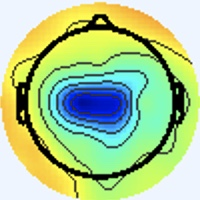

Values plotted in this chart, from the file beside it:
[238 245 255], [238 245 255], [238 245 255], [238 245 255], [238 245 255], [238 245 255], [238 245 255], [238 245 255], [238 245 255], [238 245 255], [238 245 255], [238 245 255], [238 245 255], [238 245 255], [238 245 255], [238 245 255], [238 245 255], [238 245 255], [238 245 255], [238 245 255], [238 245 255], [238 245 255], [238 245 255], [238 245 255]
[238 245 255], [238 245 255], [238 245 255], [238 245 255], [238 245 255], [238 245 255], [238 245 255], [238 245 255], [238 245 255], [238 245 255], [238 245 255], [238 245 255], [238 245 255], [238 245 255], [238 245 255], [238 245 255], [238 245 255], [238 245 255], [238 245 255], [238 245 255], [238 245 255], [238 245 255], [238 245 255], [238 245 255]
[238 245 255], [238 245 255], [238 245 255], [238 245 255], [238 245 255], [238 245 255], [238 245 255], [238 245 255], [238 245 255], [238 245 255], [238 245 255], [238 245 255], [238 245 255], [238 245 255], [238 245 255], [238 245 255], [238 245 255], [238 245 255], [238 245 255], [238 245 255], [238 245 255], [238 245 255], [238 245 255], [238 245 255]
[238 245 255], [238 245 255], [238 245 255], [238 245 255], [238 245 255], [238 245 255], [238 245 255], [238 245 255], [238 245 255], [238 245 255], [238 245 255], [238 245 255], [238 245 255], [238 245 255], [238 245 255], [238 245 255], [238 245 255], [238 245 255], [238 245 255], [238 245 255], [238 245 255], [238 245 255], [238 245 255], [238 245 255]
[238 245 255], [238 245 255], [238 245 255], [238 245 255], [238 245 255], [238 245 255], [238 245 255], [238 245 255], [238 245 255], [238 245 255], [238 245 255], [238 245 255], [238 245 255], [238 245 255], [238 245 255], [238 245 255], [238 245 255], [238 245 255], [238 245 255], [238 245 255], [238 245 255], [238 245 255], [238 245 255], [238 245 255]
[238 245 255], [238 245 255], [238 245 255], [238 245 255], [238 245 255], [238 245 255], [238 245 255], [238 245 255], [238 245 255], [238 245 255], [238 245 255], [238 245 255], [238 245 255], [238 245 255], [238 245 255], [238 245 255], [238 245 255], [238 245 255], [238 245 255], [238 245 255], [238 245 255], [238 245 255], [238 245 255], [238 245 255]
[238 245 255], [238 245 255], [238 245 255], [238 245 255], [238 245 255], [238 245 255], [238 245 255], [238 245 255], [238 245 255], [238 245 255], [238 245 255], [238 245 255], [238 245 255], [238 245 255], [238 245 255], [238 245 255], [238 245 255], [238 245 255], [238 245 255], [238 245 255], [238 245 255], [238 245 255], [238 245 255], [238 245 255]
[238 245 255], [238 245 255], [238 245 255], [238 245 255], [238 245 255], [238 245 255], [238 245 255], [238 245 255], [238 245 255], [238 245 255], [238 245 255], [238 245 255], [238 245 255], [238 245 255], [238 245 255], [238 245 255], [238 245 255], [238 245 255], [238 245 255], [238 245 255], [238 245 255], [238 245 255], [238 245 255], [238 245 255]
[238 245 255], [238 245 255], [238 245 255], [238 245 255], [238 245 255], [238 245 255], [238 245 255], [238 245 255], [238 245 255], [238 245 255], [238 245 255], [238 245 255], [238 245 255], [238 245 255], [238 245 255], [238 245 255], [238 245 255], [238 245 255], [238 245 255], [238 245 255], [238 245 255], [238 245 255], [238 245 255], [238 245 255]
[238 245 255], [238 245 255], [238 245 255], [238 245 255], [238 245 255], [238 245 255], [238 245 255], [238 245 255], [238 245 255], [238 245 255], [238 245 255], [238 245 255], [238 245 255], [238 245 255], [238 245 255], [238 245 255], [238 245 255], [238 245 255], [238 245 255], [238 245 255], [238 245 255], [238 245 255], [238 245 255], [238 245 255]
[238 245 255], [238 245 255], [238 245 255], [238 245 255], [238 245 255], [238 245 255], [238 245 255], [238 245 255], [238 245 255], [238 245 255], [238 245 255], [238 245 255], [238 245 255], [238 245 255], [238 245 255], [238 245 255], [238 245 255], [238 245 255], [238 245 255], [238 245 255], [238 245 255], [238 245 255], [238 245 255], [238 245 255]
[238 245 255], [238 245 255], [238 245 255], [238 245 255], [238 245 255], [238 245 255], [238 245 255], [238 245 255], [238 245 255], [238 245 255], [238 245 255], [238 245 255], [238 245 255], [238 245 255], [238 245 255], [238 245 255], [238 245 255], [238 245 255], [238 245 255], [238 245 255], [238 245 255], [238 245 255], [238 245 255], [238 245 255]
[238 245 255], [238 245 255], [238 245 255], [238 245 255], [238 245 255], [238 245 255], [238 245 255], [238 245 255], [238 245 255], [238 245 255], [238 245 255], [238 245 255], [238 245 255], [238 245 255], [238 245 255], [238 245 255], [238 245 255], [238 245 255], [238 245 255], [238 245 255], [238 245 255], [238 245 255], [238 245 255], [238 245 255]
[238 245 255], [238 245 255], [238 245 255], [238 245 255], [238 245 255], [238 245 255], [238 245 255], [238 245 255], [238 245 255], [238 245 255], [238 245 255], [238 245 255], [238 245 255], [238 245 255], [238 245 255], [238 245 255], [238 245 255], [238 245 255], [238 245 255], [238 245 255], [238 245 255], [238 245 255], [238 245 255], [238 245 255]
[238 245 255], [238 245 255], [238 245 255], [238 245 255], [238 245 255], [238 245 255], [238 245 255], [238 245 255], [238 245 255], [238 245 255], [238 245 255], [238 245 255], [238 245 255], [238 245 255], [238 245 255], [238 245 255], [238 245 255], [238 245 255], [238 245 255], [238 245 255], [238 245 255], [238 245 255], [238 245 255], [238 245 255]
[238 245 255], [238 245 255], [238 245 255], [238 245 255], [238 245 255], [238 245 255], [238 245 255], [238 245 255], [238 245 255], [238 245 255], [238 245 255], [238 245 255], [238 245 255], [238 245 255], [238 245 255], [238 245 255], [238 245 255], [238 245 255], [238 245 255], [238 245 255], [238 245 255], [238 245 255], [238 244 255], [238 245 255]
[238 245 255], [238 245 255], [238 245 255], [238 245 255], [238 245 255], [238 245 255], [238 245 255], [238 245 255], [238 245 255], [238 245 255], [238 245 255], [238 245 255], [238 245 255], [238 245 255], [238 245 255], [238 245 255], [237 246 253], [237 246 253], [237 246 253], [237 246 253], [237 245 255], [237 245 255], [237 245 255], [237 245 255]
[238 245 255], [238 245 255], [238 245 255], [238 245 255], [238 245 255], [238 245 255], [238 245 255], [238 245 255], [238 245 255], [238 245 255], [238 245 255], [238 245 255], [238 245 255], [238 245 255], [238 245 255], [238 245 255], [237 246 253], [237 246 253], [237 246 251], [238 245 253], [238 244 255], [238 244 255], [238 244 255], [238 245 255]
[238 245 255], [238 245 255], [238 245 255], [238 245 255], [238 245 255], [238 245 255], [238 245 255], [238 245 255], [238 245 255], [238 245 255], [238 245 255], [238 245 255], [238 245 255], [238 245 255], [238 245 255], [238 245 255], [237 246 253], [237 246 253], [238 245 253], [240 244 253], [241 243 255], [241 244 253], [240 245 251], [238 245 251]
[238 245 255], [238 245 255], [238 245 255], [238 245 255], [238 245 255], [238 245 255], [238 245 255], [238 245 255], [238 245 255], [238 245 255], [238 245 255], [238 245 255], [238 245 255], [238 245 255], [238 245 255], [238 245 255], [237 246 255], [238 245 255], [240 244 253], [241 244 253], [243 243 255], [241 243 255], [240 245 251], [238 245 251]
[238 245 255], [238 245 255], [238 245 255], [238 245 255], [238 245 255], [238 245 255], [238 245 255], [238 245 255], [238 245 255], [238 245 255], [238 245 255], [238 245 255], [238 245 255], [238 245 255], [238 245 255], [238 245 255], [237 245 255], [238 244 255], [241 243 255], [243 243 255], [243 242 255], [241 243 255], [238 244 255], [237 246 255]
[238 245 255], [238 245 255], [238 245 255], [238 245 255], [238 245 255], [238 245 255], [238 245 255], [238 245 255], [238 245 255], [238 245 255], [238 245 255], [238 245 255], [238 245 255], [238 245 255], [238 245 255], [238 245 255], [237 245 255], [238 244 255], [241 244 253], [241 243 255], [241 243 255], [240 243 255], [237 245 255], [236 246 255]
[238 245 255], [238 245 255], [238 245 255], [238 245 255], [238 245 255], [238 245 255], [238 245 255], [238 245 255], [238 245 255], [238 245 255], [238 245 255], [238 245 255], [238 245 255], [238 245 255], [238 245 255], [238 245 255], [237 245 255], [238 244 255], [240 245 251], [240 245 251], [240 244 255], [238 244 255], [234 247 255], [233 248 253]
[238 245 255], [238 245 255], [238 245 255], [238 245 255], [238 245 255], [238 245 255], [238 245 255], [238 245 255], [238 245 255], [238 245 255], [238 245 255], [238 245 255], [238 245 255], [238 245 255], [238 245 255], [238 245 255], [237 245 255], [238 245 255], [238 245 251], [238 245 251], [238 245 255], [236 246 255], [233 248 253], [233 248 251]
[238 245 255], [238 245 255], [238 245 255], [238 245 255], [238 245 255], [238 245 255], [238 245 255], [238 245 255], [238 245 255], [238 245 255], [238 245 255], [238 245 255], [238 245 255], [238 245 255], [238 245 255], [238 245 255], [238 245 255], [238 245 253], [238 245 251], [238 245 251], [237 246 255], [236 246 255], [233 248 251], [233 249 249]
[238 245 255], [238 245 255], [238 245 255], [238 245 255], [238 245 255], [238 245 255], [238 245 255], [238 245 255], [238 245 255], [238 245 255], [238 245 255], [238 245 255], [238 245 255], [238 245 255], [238 245 255], [238 245 255], [238 245 253], [238 245 253], [238 245 253], [238 245 253], [237 246 255], [236 246 255], [236 247 251], [236 247 251]
[238 245 255], [238 245 255], [238 245 255], [238 245 255], [238 245 255], [238 245 255], [238 245 255], [238 245 255], [238 245 255], [238 245 255], [238 245 255], [238 245 255], [238 245 255], [238 245 255], [238 245 255], [238 245 255], [240 244 253], [240 244 253], [238 244 255], [238 244 255], [238 244 255], [238 244 255], [238 244 255], [240 243 255]
[238 245 255], [238 245 255], [238 245 255], [238 245 255], [238 245 255], [238 245 255], [238 245 255], [238 245 255], [238 245 255], [238 245 255], [238 245 255], [238 245 255], [238 245 255], [238 245 255], [238 245 255], [238 245 255], [240 244 253], [240 244 255], [238 244 255], [238 244 255], [238 245 255], [240 244 255], [241 243 255], [241 242 255]
[238 245 255], [238 245 255], [238 245 255], [238 245 255], [238 245 255], [238 245 255], [238 245 255], [238 245 255], [238 245 255], [238 245 255], [238 245 255], [238 245 255], [238 245 255], [238 245 255], [238 245 255], [238 245 255], [240 244 255], [240 244 255], [238 245 255], [238 245 255], [238 245 253], [240 244 253], [243 242 255], [243 242 255]
[238 245 255], [238 245 255], [238 245 255], [238 245 255], [238 245 255], [238 245 255], [238 245 255], [238 245 255], [238 245 255], [238 245 255], [238 245 255], [238 245 255], [238 245 255], [238 245 255], [238 245 255], [238 245 255], [240 244 255], [238 245 255], [237 246 255], [237 246 253], [238 245 253], [240 244 253], [243 242 255], [241 243 255]
[238 245 255], [238 245 255], [238 245 255], [238 245 255], [238 245 255], [238 245 255], [238 245 255], [238 245 255], [238 245 255], [238 245 255], [238 245 255], [238 245 255], [238 245 255], [238 245 255], [238 245 255], [238 245 255], [240 244 253], [238 245 253], [237 246 255], [237 246 255], [237 246 255], [238 244 255], [240 243 255], [240 243 255]
[238 245 255], [238 245 255], [238 245 255], [238 245 255], [238 245 255], [238 245 255], [238 245 255], [238 245 255], [238 245 255], [238 245 255], [238 245 255], [238 245 255], [238 245 255], [238 245 255], [238 245 255], [238 245 255], [238 245 253], [238 245 253], [237 246 255], [237 245 255], [237 245 255], [238 244 255], [238 244 255], [238 244 255]
[238 245 255], [238 245 255], [238 245 255], [238 245 255], [238 245 255], [238 245 255], [238 245 255], [238 245 255], [238 245 255], [238 245 255], [238 245 255], [238 245 255], [238 245 255], [238 245 255], [238 245 255], [238 245 255], [239 246 254], [237 246 255], [237 245 255], [238 246 255], [238 245 255], [237 244 254], [237 243 255], [239 245 255]
[238 245 255], [238 245 255], [238 245 255], [238 245 255], [238 245 255], [238 245 255], [238 245 255], [238 245 255], [238 245 255], [238 245 255], [238 245 255], [238 245 255], [238 245 255], [238 245 255], [238 245 255], [238 245 255], [238 245 253], [237 244 254], [237 245 255], [239 245 255], [239 246 255], [238 245 255], [238 245 255], [238 245 255]
[238 245 255], [238 245 255], [238 245 255], [238 245 255], [238 245 255], [238 245 255], [238 245 255], [238 245 255], [238 245 255], [238 245 255], [238 245 255], [238 245 255], [238 245 255], [238 245 255], [238 245 255], [238 245 253], [239 244 250], [239 243 252], [238 244 255], [239 245 255], [239 245 255], [238 245 255], [237 244 250], [238 246 249]
[238 245 255], [238 245 255], [238 245 255], [238 245 255], [238 245 255], [238 245 255], [238 245 255], [238 245 255], [238 245 255], [238 245 255], [238 245 255], [238 245 255], [238 245 255], [238 245 255], [238 245 255], [238 245 253], [241 246 252], [240 244 253], [240 244 255], [238 244 255], [237 245 255], [237 246 255], [238 245 251], [237 245 248]
[238 245 255], [238 245 255], [238 245 255], [238 245 255], [238 245 255], [238 245 255], [238 245 255], [238 245 255], [238 245 255], [238 245 255], [238 245 255], [238 245 255], [238 245 255], [238 245 255], [238 245 255], [238 245 253], [238 247 252], [238 247 252], [240 244 253], [237 244 254], [236 246 255], [237 247 255], [239 245 255], [240 244 253]
[238 245 255], [238 245 255], [238 245 255], [238 245 255], [238 245 255], [238 245 255], [238 245 255], [238 245 255], [238 245 255], [238 245 255], [238 245 255], [238 245 255], [238 245 255], [238 245 255], [238 245 255], [238 245 255], [237 246 255], [237 246 255], [237 244 252], [237 244 252], [236 246 255], [237 247 255], [240 247 255], [244 245 247]
[238 245 255], [238 245 255], [238 245 255], [238 245 255], [238 245 255], [238 245 255], [238 245 255], [238 245 255], [238 245 255], [238 245 255], [238 245 255], [238 245 255], [238 245 255], [238 245 255], [238 245 255], [238 244 255], [240 243 255], [238 244 255], [237 245 255], [236 245 254], [238 244 255], [239 246 255], [237 247 249], [243 244 226]
[238 245 255], [238 245 255], [238 245 255], [238 245 255], [238 245 255], [238 245 255], [238 245 255], [238 245 255], [238 245 255], [238 245 255], [238 245 255], [238 245 255], [238 245 255], [238 245 255], [238 245 255], [238 244 255], [240 243 255], [239 245 255], [238 247 255], [237 246 253], [240 244 253], [243 245 244], [242 245 226], [250 242 195]
[238 245 255], [238 245 255], [238 245 255], [238 245 255], [238 245 255], [238 245 255], [238 245 255], [238 245 255], [238 245 255], [238 245 255], [238 245 255], [238 245 255], [238 245 255], [238 245 255], [238 245 255], [238 245 255], [239 245 255], [237 246 255], [234 245 247], [238 248 249], [241 250 247], [249 248 228], [242 229 174], [236 212 126]
[238 245 255], [238 245 255], [238 245 255], [238 245 255], [238 245 255], [238 245 255], [238 245 255], [238 245 255], [238 245 255], [238 245 255], [238 245 255], [238 245 255], [238 245 255], [238 245 255], [238 245 255], [238 245 255], [237 244 254], [238 247 254], [236 248 248], [241 251 240], [244 247 220], [247 237 184], [240 216 128], [234 201  88]
[238 245 255], [238 245 255], [238 245 255], [238 245 255], [238 245 255], [238 245 255], [238 245 255], [238 245 255], [238 245 255], [238 245 255], [238 245 255], [238 245 255], [238 245 255], [238 245 255], [238 245 255], [238 244 255], [240 243 255], [240 246 255], [239 250 252], [244 249 226], [244 230 167], [243 217 122], [244 209  91], [245 206  77]
[238 245 255], [238 245 255], [238 245 255], [238 245 255], [238 245 255], [238 245 255], [238 245 255], [238 245 255], [238 245 255], [238 245 255], [238 245 255], [238 245 255], [238 245 255], [238 245 255], [238 245 255], [240 244 255], [242 244 255], [243 244 249], [244 247 230], [247 241 191], [240 215 122], [240 204  81], [246 208  73], [249 210  71]
[238 245 255], [238 245 255], [238 245 255], [238 245 255], [238 245 255], [238 245 255], [238 245 255], [238 245 255], [238 245 255], [238 245 255], [238 245 255], [238 245 255], [238 245 255], [238 245 255], [238 245 255], [240 244 255], [244 244 254], [246 240 228], [242 227 172], [243 220 127], [239 209  89], [243 207  71], [248 211  71], [250 211  74]
[238 245 255], [238 245 255], [238 245 255], [238 245 255], [238 245 255], [238 245 255], [238 245 255], [238 245 255], [238 245 255], [238 245 255], [238 245 255], [238 245 255], [238 245 255], [238 245 255], [238 245 255], [240 244 253], [244 247 252], [250 244 218], [239 216 136], [236 205  88], [243 209  76], [248 211  71], [248 211  71], [251 213  76]
[238 245 255], [238 245 255], [238 245 255], [238 245 255], [238 245 255], [238 245 255], [238 245 255], [238 245 255], [238 245 255], [238 245 255], [238 245 255], [238 245 255], [238 245 255], [238 245 255], [238 245 255], [238 245 253], [239 249 250], [248 249 217], [244 223 132], [243 212  87], [248 214  80], [248 212  72], [245 209  69], [246 214  71]
[237 245 255], [237 246 255], [238 244 255], [238 245 255], [240 244 255], [240 244 255], [238 245 255], [238 245 255], [238 244 255], [238 245 255], [238 245 253], [238 245 253], [238 245 255], [238 245 255], [240 244 253], [240 246 244], [241 249 228], [246 245 189], [244 223 116], [246 217  81], [246 214  77], [248 215  74], [250 219  76], [249 221  75]
[234 246 255], [236 246 255], [237 245 255], [238 244 255], [241 243 255], [241 243 255], [240 244 255], [238 244 255], [240 243 255], [238 245 255], [236 243 249], [240 247 253], [238 242 251], [242 246 255], [243 246 253], [245 246 228], [239 233 171], [238 224 125], [242 222  91], [248 223  78], [247 220  77], [248 220  77], [250 224  77], [250 224  75]
[236 246 255], [236 246 255], [237 245 255], [238 244 255], [241 243 255], [241 243 255], [240 244 255], [238 244 255], [239 245 255], [238 245 255], [237 244 250], [239 247 250], [239 244 250], [245 247 246], [244 243 225], [249 241 192], [241 222 127], [242 218  92], [244 222  77], [250 226  76], [250 224  79], [251 225  80], [252 226  79], [251 225  76]
[243 243 253], [241 244 253], [238 245 255], [237 246 255], [237 246 253], [238 245 253], [238 245 255], [237 246 255], [235 243 254], [236 245 254], [239 246 254], [242 247 253], [242 245 250], [247 246 228], [241 232 167], [242 224 126], [246 216  96], [248 214  78], [250 219  76], [253 226  77], [251 225  78], [252 226  79], [255 225  77], [253 223  75]
[244 243 251], [243 243 251], [240 244 253], [237 246 253], [237 246 253], [237 246 253], [238 245 253], [237 246 255], [237 247 255], [236 246 255], [239 246 255], [239 243 252], [241 244 251], [246 244 219], [237 226 136], [237 216  89], [247 218  80], [250 218  73], [253 223  75], [252 225  74], [251 224  75], [252 225  76], [255 225  77], [254 224  76]
[241 244 253], [241 244 253], [240 244 253], [238 245 253], [237 246 251], [237 246 253], [238 245 255], [238 245 255], [237 246 253], [235 245 254], [238 244 255], [240 244 255], [245 245 255], [250 245 223], [238 229 136], [236 222  87], [242 224  78], [246 225  72], [251 228  73], [252 227  73], [253 226  75], [254 227  76], [255 229  82], [255 229  82]
[238 245 255], [238 245 253], [240 244 253], [240 244 253], [238 245 255], [238 245 255], [238 244 255], [238 244 255], [237 244 252], [237 244 250], [239 246 255], [245 246 250], [248 244 232], [251 243 194], [243 231 123], [242 227  86], [244 229  78], [247 231  76], [252 231  76], [255 232  77], [255 231  79], [255 231  79], [254 233  82], [254 234  83]
[237 245 255], [237 246 255], [240 244 255], [240 244 255], [238 244 255], [238 243 255], [238 243 255], [240 243 255], [241 246 252], [242 246 249], [240 244 247], [245 242 223], [246 235 169], [250 233 129], [249 231  97], [251 231  82], [252 231  80], [253 232  81], [255 234  83], [255 236  85], [255 235  84], [252 236  81], [253 237  79], [253 239  78]
[237 246 255], [237 246 255], [240 244 255], [240 243 255], [238 244 255], [238 243 255], [238 243 255], [238 244 255], [240 243 250], [242 246 249], [241 245 246], [248 245 214], [247 232 137], [248 228  95], [249 229  82], [253 232  79], [253 232  79], [254 233  82], [255 235  84], [255 238  86], [254 239  84], [253 240  82], [253 241  79], [253 244  79]
[238 246 249], [238 245 251], [238 244 255], [237 245 255], [237 245 255], [237 245 255], [238 244 255], [238 244 255], [238 245 253], [236 244 247], [245 250 254], [249 248 218], [245 233 133], [248 230  92], [247 231  83], [249 234  79], [249 233  78], [251 235  78], [249 235  77], [253 241  81], [250 241  78], [250 243  77], [251 244  78], [250 243  77]
[238 246 249], [238 245 253], [237 245 255], [237 245 255], [237 246 255], [237 246 255], [238 244 255], [238 245 255], [238 245 251], [238 244 240], [242 247 227], [247 244 189], [247 234 122], [250 232  88], [247 232  81], [247 233  75], [251 235  78], [251 235  78], [253 241  79], [252 243  78], [250 243  75], [247 242  76], [248 243  81], [255 250  88]
[237 246 255], [237 246 255], [236 246 255], [237 246 255], [238 245 251], [240 245 251], [241 243 255], [241 244 253], [240 248 251], [242 247 224], [241 238 167], [244 236 129], [249 230  99], [253 231  85], [251 232  78], [251 232  76], [253 234  78], [254 238  81], [255 243  81], [254 245  80], [248 243  79], [252 246  86], [255 254 101], [254 247  96]
[237 245 255], [237 245 255], [237 245 255], [238 245 255], [240 245 251], [240 245 251], [240 244 255], [240 244 253], [240 248 250], [244 248 215], [240 235 135], [244 232  96], [249 231  87], [253 233  82], [253 234  78], [255 237  79], [253 237  79], [255 243  84], [254 245  80], [255 252  86], [255 253  88], [252 249  96], [240 233 101], [231 225 103]
[240 243 255], [240 244 255], [241 243 255], [241 243 255], [240 244 255], [238 244 255], [237 245 255], [236 247 253], [238 248 249], [245 249 212], [244 237 131], [249 237  93], [253 239  90], [255 240  85], [253 239  80], [254 240  79], [255 249  83], [253 248  82], [255 252  86], [253 250  85], [251 254  87], [247 251 105], [161 161  63], [102  99  28]
... 139 more rows
